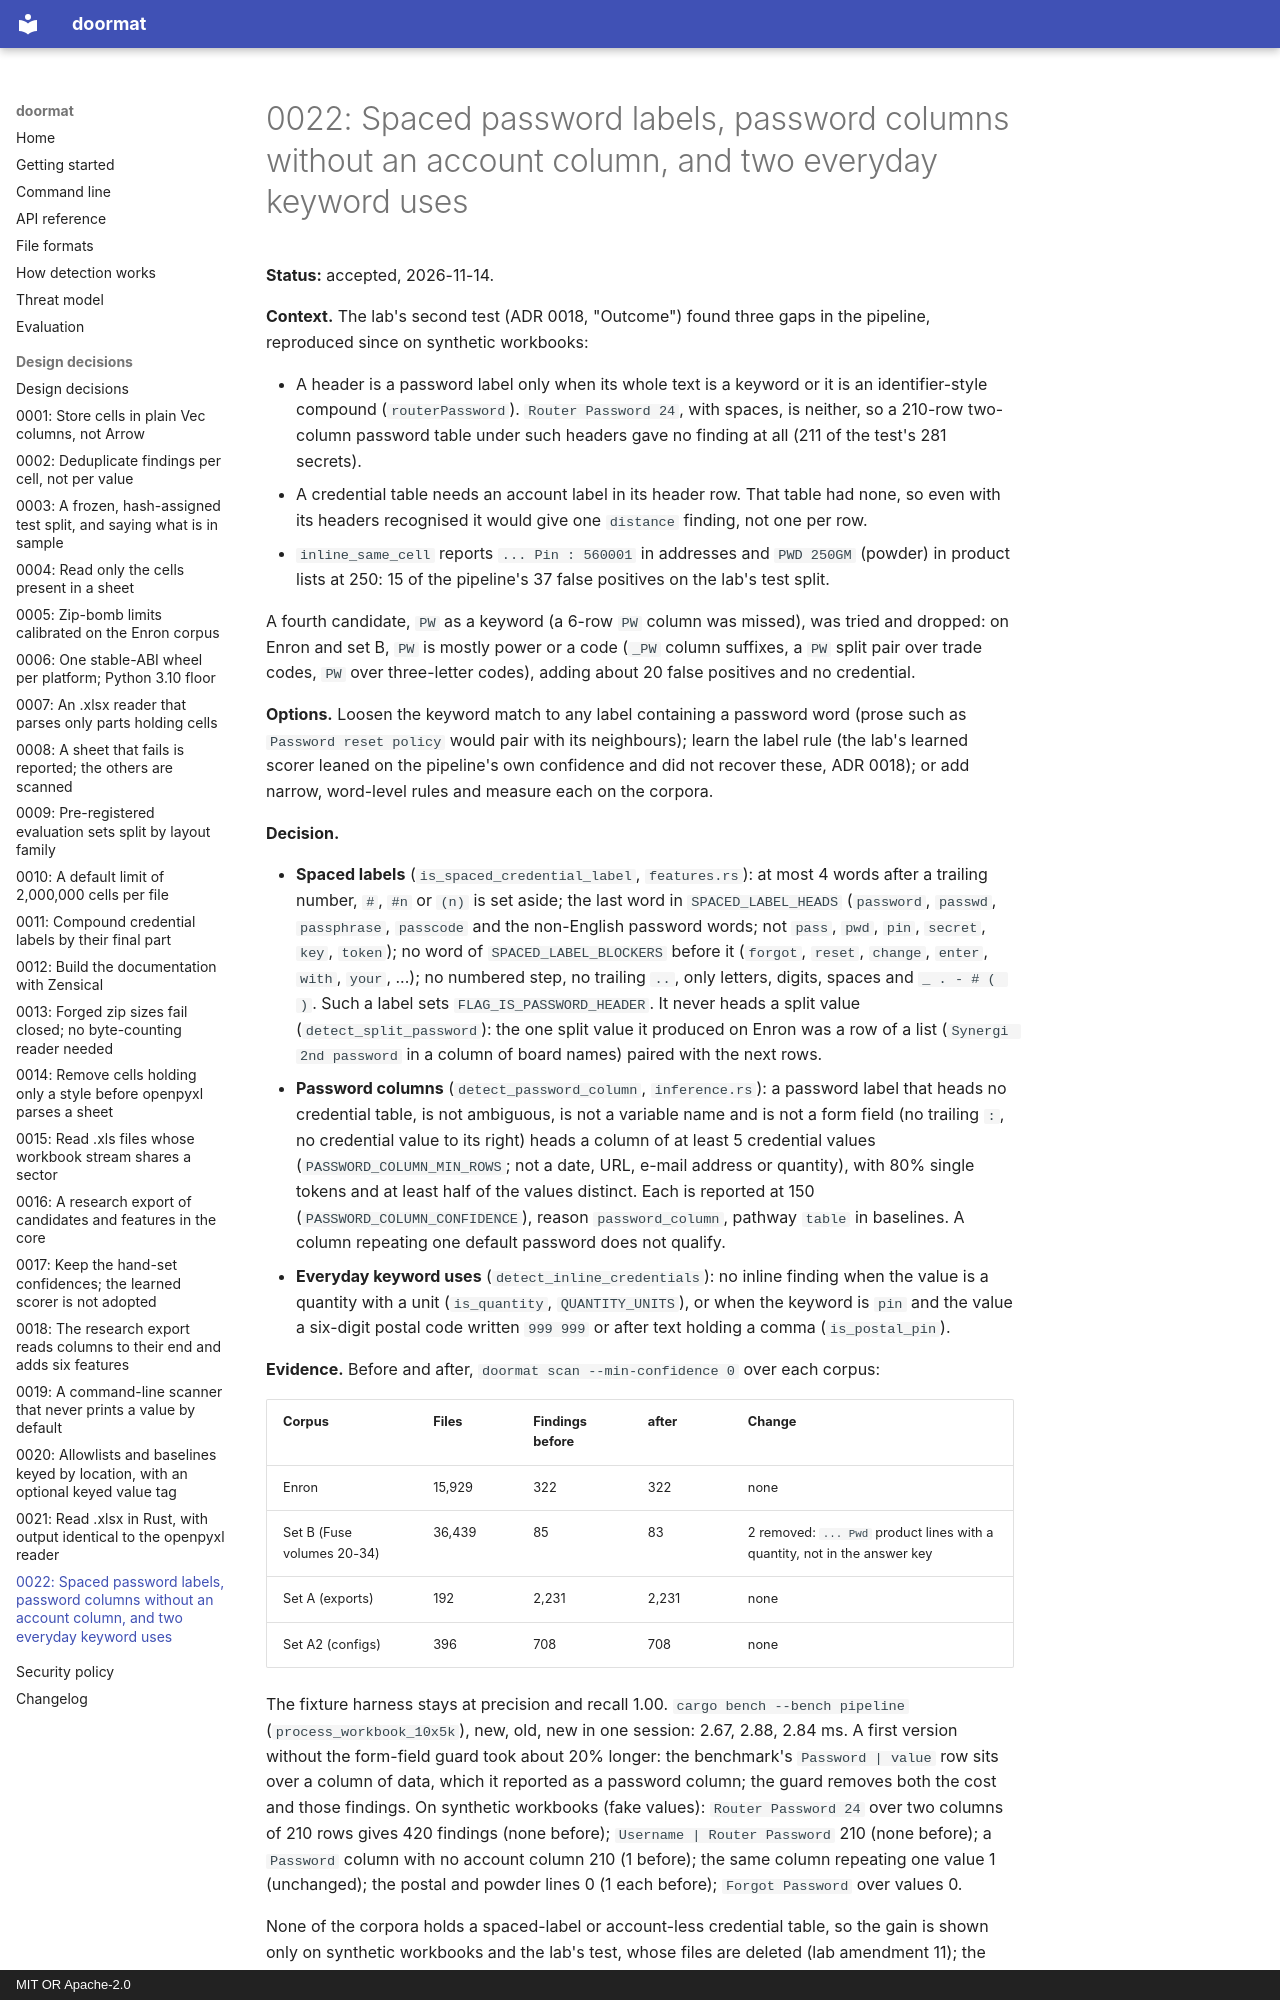

repository: dipan010/doormat · page: decisions/0022-spaced-labels-and-password-columns/index.html · generator: mkdocs · copyright: MIT OR Apache-2.0

# 0022: Spaced password labels, password columns without an account column, and two everyday keyword uses

**Status:** accepted, 2026-11-14.

**Context.** The lab's second test (ADR 0018, "Outcome") found three gaps in
the pipeline, reproduced since on synthetic workbooks:

- A header is a password label only when its whole text is a keyword or it is
  an identifier-style compound (`routerPassword`). `Router Password 24`, with
  spaces, is neither, so a 210-row two-column password table under such
  headers gave no finding at all (211 of the test's 281 secrets).
- A credential table needs an account label in its header row. That table
  had none, so even with its headers recognised it would give one `distance`
  finding, not one per row.
- `inline_same_cell` reports `... Pin : 560001` in addresses and `PWD 250GM`
  (powder) in product lists at 250: 15 of the pipeline's 37 false positives on
  the lab's test split.

A fourth candidate, `PW` as a keyword (a 6-row `PW` column was missed), was
tried and dropped: on Enron and set B, `PW` is mostly power or a code (`_PW`
column suffixes, a `PW` split pair over trade codes, `PW` over three-letter
codes), adding about 20 false positives and no credential.

**Options.** Loosen the keyword match to any label containing a password
word (prose such as `Password reset policy` would pair with its neighbours);
learn the label rule (the lab's learned scorer leaned on the pipeline's own
confidence and did not recover these, ADR 0018); or add narrow, word-level
rules and measure each on the corpora.

**Decision.**

- **Spaced labels** (`is_spaced_credential_label`, `features.rs`): at most 4
  words after a trailing number, `#`, `#n` or `(n)` is set aside; the last word
  in `SPACED_LABEL_HEADS` (`password`, `passwd`, `passphrase`, `passcode` and
  the non-English password words; not `pass`, `pwd`, `pin`, `secret`, `key`,
  `token`); no word of `SPACED_LABEL_BLOCKERS` before it (`forgot`, `reset`,
  `change`, `enter`, `with`, `your`, ...); no numbered step, no trailing `..`,
  only letters, digits, spaces and `_ . - # ( )`. Such a label sets
  `FLAG_IS_PASSWORD_HEADER`. It never heads a split value
  (`detect_split_password`): the one split value it produced on Enron was a
  row of a list (`Synergi 2nd password` in a column of board names) paired
  with the next rows.
- **Password columns** (`detect_password_column`, `inference.rs`): a password
  label that heads no credential table, is not ambiguous, is not a variable
  name and is not a form field (no trailing `:`, no credential value to its
  right) heads a column of at least 5 credential values
  (`PASSWORD_COLUMN_MIN_ROWS`; not a date, URL, e-mail address or quantity),
  with 80% single tokens and at least half of the values distinct. Each is
  reported at 150 (`PASSWORD_COLUMN_CONFIDENCE`), reason `password_column`,
  pathway `table` in baselines. A column repeating one default password does
  not qualify.
- **Everyday keyword uses** (`detect_inline_credentials`): no inline finding
  when the value is a quantity with a unit (`is_quantity`, `QUANTITY_UNITS`),
  or when the keyword is `pin` and the value a six-digit postal code written
  `999 999` or after text holding a comma (`is_postal_pin`).

**Evidence.** Before and after, `doormat scan --min-confidence 0` over each
corpus:

| Corpus | Files | Findings before | after | Change |
|---|---|---|---|---|
| Enron | 15,929 | 322 | 322 | none |
| Set B (Fuse volumes 20-34) | 36,439 | 85 | 83 | 2 removed: `... Pwd` product lines with a quantity, not in the answer key |
| Set A (exports) | 192 | 2,231 | 2,231 | none |
| Set A2 (configs) | 396 | 708 | 708 | none |

The fixture harness stays at precision and recall 1.00.
`cargo bench --bench pipeline` (`process_workbook_10x5k`), new, old, new in
one session: 2.67, 2.88, 2.84 ms. A first version without the form-field
guard took about 20% longer: the benchmark's `Password | value` row sits over
a column of data, which it reported as a password column; the guard removes
both the cost and those findings. On synthetic
workbooks (fake values): `Router Password 24` over two columns of 210 rows
gives 420 findings (none before); `Username | Router Password` 210 (none
before); a `Password` column with no account column 210 (1 before); the same
column repeating one value 1 (unchanged); the postal and powder lines 0 (1
each before); `Forgot Password` over values 0.

None of the corpora holds a spaced-label or account-less credential table,
so the gain is shown only on synthetic workbooks and the lab's test, whose
files are deleted (lab amendment 11); the lab's third round measures it on
new data.
